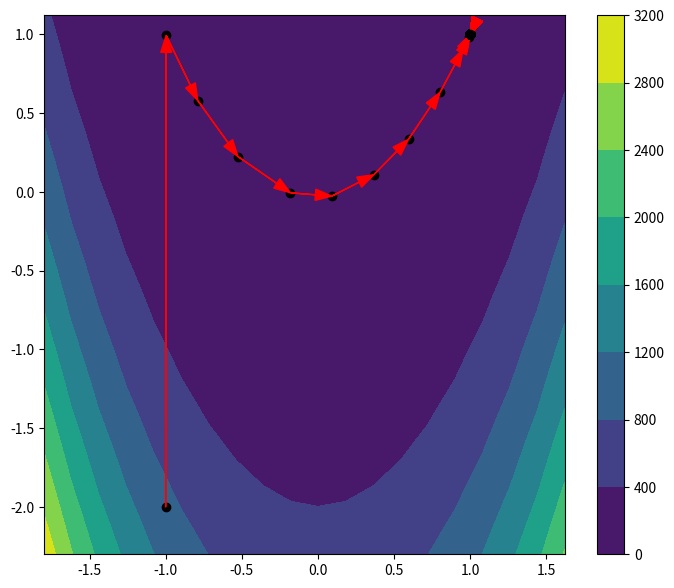

Here is the Python script that generated this plot:
# -*- coding: utf-8 -*-
"""
Created on Thu Sep 28 22:58:47 2017

[redacted]
"""
import numpy as np
import numpy.linalg as lin
# import matplotlib as mpl
import matplotlib.pyplot as plt

# from matplotlib import mlab, cm

eps = 1e-3
startPoint1 = np.array([-2 * np.sqrt(5), 1])
# print('!!!',startPoint1,'!!!')
startPoint2 = np.array([-1.0, -2.0])
startPoint3 = np.array([-8, 2])
countr = 0
itercountr = 0


def MyFunc1(X):  # Входная функция (квадратичная)
    global countr
    countr += 1
    return (6 * X[0] ** 2 + 3 * X[1] ** 2 - 4 * X[0] * X[1] + 4 * np.sqrt(5) * (X[0] + 2 * X[1]) + 22)


def MyFunc2(X, alpha=100):  # Входная функция (Розенброка)
    global countr
    countr += 1
    return (alpha * (X[0] ** 2 - X[1]) ** 2 + (X[0] - 1) ** 2)


def MyFunc3(X):  # Входная функция (Розенброка)
    global countr
    countr += 1
    return ((X[0] ** 2 + X[1] - 11) ** 2 + (X[0] + X[1] ** 2 - 7) ** 2)


# print('!!!',startPoint1,'!!!')
# def MyFunc2(*args):
#    return(6*args[0]**2 + 3*args[1]**2 - 4*args[0]*args[1] + 4*np.sqrt(5)*(args[0] + 2*args[1]) + 22)
#
# def MyDiff(f,startPoint1):
#    df=(f(startPoint1+eps)-f(startPoint1-eps))/(2*eps)
#    return(df)

def MyDiffx(f, X0):  # Производная по x в точке X0
    eps2 = eps
    xplusdx = np.array([X0[0] + eps2, X0[1]])
    xminusdx = np.array([X0[0] - eps2, X0[1]])
    return ((f(xplusdx) - f(xminusdx)) / (2 * eps2))


def MyDiffy(f, X0):  # Производная по y в точке X0
    eps2 = eps
    yplusdy = np.array([X0[0], X0[1] + eps2])
    yminusdy = np.array([X0[0], X0[1] - eps2])
    return ((f(yplusdy) - f(yminusdy)) / (2 * eps2))


def MyGrad(f, X0):  # Градиент в точке X0
    return (np.array([MyDiffx(f, X0), MyDiffy(f, X0)]))


# def MyNorm(vect):
#    l = len(vect)
#    sum = 0
#    it = 0
#    while it<l:
#        sum += vect[it]**2
#        it += 1
#    return(np.sqrt(sum))

def MyArgMin(f, X0, a, b):
    eps2 = eps ** 3
    while np.abs(b - a) > eps2:
        x = (a + b) / 2
        f1 = f(x - eps2, X0)
        f2 = f(x + eps2, X0)
        #        print(f(x,X0))
        if f1 >= f2:
            a = x
        else:
            b = x
            #        print(a,b)
    return (x)


def MyArgMin(f, X0, a, b):
    eps2 = eps ** 2
    while np.abs(b - a) > eps2:
        x = (a + b) / 2
        f1 = f(x - eps2)
        f2 = f(x + eps2)
        #        print(f(x,X0))
        if f1 >= f2:
            a = x
        else:
            b = x
            #        print(a,b)
    return (x)


def MyHesse(f, X0):
    H = np.array([[0.0,0.0],[0.0,0.0]])
    eps1=eps/10
    eps2=eps1**2
    f00=f(X0)
    f10=f(X0 + np.array([eps1, 0]))
    f01=f(X0 + np.array([0, eps1]))
    f11=f(X0 + np.array([eps1, eps1]))
#    H[0,0] = (f00 + f(X0 + 2 * np.array([eps1, 0])) - 2 * f10) / (eps2)
    H[1,0] = H[0,1] = (f00 + f11 - f10 - f01) / (eps2)
#    H[1,1] = (f00 + f(X0 + 2 * np.array([0, eps1])) - 2 * f01) / (eps2)
    H[0,0] = (f(X0 - np.array([eps1, 0])) + f10 - 2 * f00) / (eps2)
    H[1,1] = (f(X0 - np.array([0, eps1])) + f01 - 2 * f00) / (eps2)
    return(H)
#    return (
#        np.array([[(f(X0) + f(X0 + 2 * np.array([eps, 0])) - 2 * f(X0 + np.array([eps, 0]))) / (eps ** 2),
#                   (f(X0) + f(X0 + np.array([eps, eps])) - f(X0 + np.array([eps, 0])) - f(X0 + np.array([0, eps]))) / (
#                       eps ** 2)],
#                  [(f(X0) + f(X0 + np.array([eps, eps])) - f(X0 + np.array([eps, 0])) - f(X0 + np.array([0, eps]))) / (
#                      eps ** 2),
#                   (f(X0) + f(X0 + 2 * np.array([0, eps])) - 2 * f(X0 + np.array([0, eps]))) / (eps ** 2)]]))


def MNS(f, X0):
    def MyFunc1_1(kappa, X0):
        arg = X0 + kappa * antiGrad / normGrad
        return (f(arg))

    X = X0
    XX = np.array([X])
    normGrad = lin.norm(MyGrad(f, X0))
    antiGrad = -MyGrad(f, X0)
    ii = 0
    global itercountr
    while normGrad > eps:
        itercountr += 1
        kappa = MyArgMin(MyFunc1_1, X, 0, 100)
        X = X + kappa * antiGrad / normGrad
        XX = np.append(XX, np.array([X]), axis=0)
        normGrad = lin.norm(MyGrad(f, X))
        antiGrad = -MyGrad(f, X)
        if ii == 1000000:
            print('Too many iterations!!!')
            break
        else:
            ii += 1
            #        print( 'X =', X, 'f(X) =', f(X) )
            #        print( 'antiGrad =', antiGrad, 'normGrad =', normGrad )
    return (X, f(X), XX)


def MDSH(f, X0, kappa0=1, gamma=0.5):
    def MyFunc1_1(kappa, X0):
        arg = X0 + kappa * antiGrad / normGrad
        return (f(arg))

    X = X0
    X1 = X
    XX = np.array([X])
    kappa = kappa0
    normGrad = lin.norm(MyGrad(f, X0))
    antiGrad = -MyGrad(f, X0)
    ii = 0
    global itercountr
    while normGrad > eps:
        while f(X) <= f(X1):
            itercountr += 1
            X1 = X
            X = X + kappa * antiGrad / normGrad
            XX = np.append(XX, np.array([X]), axis=0)
            normGrad = lin.norm(MyGrad(f, X))
            antiGrad = -MyGrad(f, X)
            #            print( 'X =', X, 'f(X) =', f(X) )
            #            print( 'antiGrad =', antiGrad, 'normGrad =', normGrad )
            #            print( 'kappa =', kappa)
            if ii == 1000000:
                print('Too many iterations!!!')
                break
            else:
                ii += 1
        kappa = kappa * gamma
        X1 = X
        X = X + kappa * antiGrad / normGrad
        XX = np.append(XX, np.array([X]), axis=0)
        normGrad = lin.norm(MyGrad(f, X))
        antiGrad = -MyGrad(f, X)
        #        print( 'X =', X, 'f(X) =', f(X) )
        #        print( 'antiGrad =', antiGrad, 'normGrad =', normGrad )
        #        print( 'kappa =', kappa)
        if ii == 1000:
            print('Too many iterations!!!')
            break
        else:
            ii += 1
    return (X, f(X), XX)


def MFR(f, X0):
    def MyFunc1_1(kappa):
        arg = X + kappa * p
        return (f(arg))

    antiGrad1 = -MyGrad(f, X0)
    normGrad1 = lin.norm(antiGrad1)
    p = antiGrad1
    X = X0
    XX = np.array([X])
    kappa = MyArgMin(MyFunc1_1, X, 0, 100)
    # print('kappa =',kappa)
    X = X + kappa * p
    XX = np.append(XX, np.array([X]), axis=0)
    global itercountr
    itercountr += 1

    while normGrad1 > eps:
        antiGrad2 = -MyGrad(f, X)
        normGrad2 = lin.norm(antiGrad2)
        # print('normGrad =',normGrad2)
        if normGrad2 < eps:
            break
        gamma = ((normGrad2 ** 2) / (normGrad1 ** 2)) * (itercountr % 2)
        # print('gamma =', gamma)
        p = gamma * p + antiGrad2
        # print('p =',p)
        kappa = MyArgMin(MyFunc1_1, X, 0, 10)
        # print('kappa =', kappa)
        X = X + kappa * p
        XX = np.append(XX, np.array([X]), axis=0)
        antiGrad1 = antiGrad2
        normGrad1 = normGrad2
        itercountr += 1
        if itercountr >= 1000:
            print('Too many iterations!!!')
            break

    return (X, f(X), XX)


def MPR(f, X0):
    def MyFunc1_1(kappa):
        arg = X + kappa * p
        return (f(arg))

    antiGrad1 = -MyGrad(f, X0)
    normGrad1 = lin.norm(antiGrad1)
    p = antiGrad1
    X = X0
    XX = np.array([X])
    kappa = MyArgMin(MyFunc1_1, X, 0, 100)
    # print('kappa =',kappa)
    X = X + kappa * p
    XX = np.append(XX, np.array([X]), axis=0)
    global itercountr
    itercountr += 1

    while normGrad1 > eps:
        antiGrad2 = -MyGrad(f, X)
        normGrad2 = lin.norm(antiGrad2)
        # print('normGrad =',normGrad2)
        if normGrad2 < eps:
            break
        gamma = (np.dot(antiGrad2 - antiGrad1, antiGrad2) / (normGrad1 ** 2)) * (itercountr % 2)
        # print('gamma =', gamma)
        p = gamma * p + antiGrad2
        # print('p =',p)
        kappa = MyArgMin(MyFunc1_1, X, 0, 10)
        # print('kappa =', kappa)
        X = X + kappa * p
        XX = np.append(XX, np.array([X]), axis=0)
        antiGrad1 = antiGrad2
        normGrad1 = normGrad2
        itercountr += 1
        if itercountr >= 1000:
            print('Too many iterations!!!')
            break

    return (X, f(X), XX)


def MSG(f, X0):
    def MyFunc1_1(kappa):
        arg = X + kappa * p
        return (f(arg))

    antiGrad1 = -MyGrad(f, X0)
    normGrad1 = lin.norm(antiGrad1)
    p = antiGrad1
    X = X0
    XX = np.array([X])
    kappa = MyArgMin(MyFunc1_1, X, 0, 100)
    # print('kappa =',kappa)
    X = X + kappa * p
    XX = np.append(XX, np.array([X]), axis=0)
    global itercountr
    itercountr += 1

    while normGrad1 > eps:
        antiGrad2 = -MyGrad(f, X)
        normGrad2 = lin.norm(antiGrad2)
        # print('normGrad =',normGrad2)
        if normGrad2 < eps:
            break
        HX=MyHesse(f,X)
        HXp=np.dot(HX,p)
        gamma = -(np.dot(HXp,antiGrad2)/np.dot(HXp,p)) * (itercountr % 2)
        # print('gamma =', gamma)
        p = gamma * p + antiGrad2
        # print('p =',p)
        kappa = MyArgMin(MyFunc1_1, X, 0, 10)
        # print('kappa =', kappa)
        X = X + kappa * p
        XX = np.append(XX, np.array([X]), axis=0)
        antiGrad1 = antiGrad2
        normGrad1 = normGrad2
        itercountr += 1
        if itercountr >= 1000:
            print('Too many iterations!!!')
            break

    return (X, f(X), XX)

def MN(f, X0):
    X = X0
    XX = np.array([X])
    global itercountr
#    H=np.array([[12,-4],[-4,6]])
    w = -MyGrad(f, X)
    nw = lin.norm(w)
    while nw > eps:
        H = MyHesse(f, X)
        p = lin.solve(H, w)
        X = X + p
        XX = np.append(XX, np.array([X]), axis=0)
        itercountr += 1
        w = -MyGrad(f, X)
        nw = lin.norm(w)
    return(X, f(X), XX)

def MNwED(f, X0):
    def myFunc(kappa):
        return(f(X + kappa * p))
    X = X0
    XX = np.array([X])
    global itercountr
    w = -MyGrad(f, X)
    nw = lin.norm(w)
    while nw > eps:
        H = MyHesse(f, X)
        p = lin.solve(H, w)
        kappa = MyArgMin(myFunc, X0, 0, 100)
        X = X + kappa * p
        XX = np.append(XX, np.array([X]), axis=0)
        itercountr += 1
        w = -MyGrad(f, X)
        nw = lin.norm(w)
        print('||w|| =', nw)
        if itercountr >= 1000:
            print('To many iterations!!!')
            break
    return(X, f(X), XX)

def MyBounds(points):
    xleft = np.min(points[:, 0])
    xright = np.max(points[:, 0])
    yleft = np.min(points[:, 1])
    yright = np.max(points[:, 1])
    #    print('xleft =',xleft)
    #    print('xright =',xright)
    #    print('yleft =',yleft)
    #    print('yright =',yright)
    #    print()
    xmid = (xleft + xright) / 2
    ymid = (yleft + yright) / 2
    #    print('xmid =',xmid)
    #    print('ymid =',ymid)
    #    print()
    xdiap = xright - xleft
    ydiap = yright - yleft
    #    print('xdiap =',xdiap)
    #    print('ydiap =',ydiap)
    #    print()
    maxdiap = np.max([xdiap, ydiap])
    #    print('maxdiap =',maxdiap)
    #    print()
    xleft = xmid - 1.2 * maxdiap / 2
    xright = xmid + 1.2 * maxdiap / 2
    yleft = ymid - 1.2 * maxdiap / 2
    yright = ymid + 1.2 * maxdiap / 2
    #    print('xleft =',xleft)
    #    print('xright =',xright)
    #    print('yleft =',yleft)
    #    print('yright =',yright)
    #    print()
    xBound = [xleft, xright]
    yBound = [yleft, yright]
    return (xBound, yBound)


def MyContourPlot(f, xMinMax, yMinMax):
    delta = (xMinMax[1] - xMinMax[0]) / 20
    x = np.arange(xMinMax[0], xMinMax[1], delta)
    y = np.arange(yMinMax[0], yMinMax[1], delta)
    X, Y = np.meshgrid(x, y)
    Z = f([X, Y])
    #    plt.figure()
    CS = plt.contourf(X, Y, Z)
    plt.colorbar(CS)


#    plt.grid()
#    plt.clabel(CS, inline=1, fontsize=10)
#    plt.title('Simplest default with labels')

def MyContourScatterArrowPlot(func, points):
    xBound, yBound = MyBounds(points)
    arrow_head_width = (xBound[1] - xBound[0]) / 50
    h = 7
    fig1 = plt.figure(figsize=(1.2 * h, h))
    MyContourPlot(func, xBound, yBound)
    ppoint = points[0]
    plt.scatter(points[0, 0], points[0, 1], color='black')
    inlen = lin.norm(points[1] - points[0])
    for point in points[1:, :]:
        curlen = lin.norm(point - ppoint)
        #        if 100*curlen < inlen:
        #            break
        plt.scatter(point[0], point[1], color='black')
        plt.arrow(ppoint[0], ppoint[1], point[0] - ppoint[0], point[1] - ppoint[1], head_width=arrow_head_width,
                  color='red', length_includes_head=True)
        ppoint = point
    plt.scatter(points[-1, 0], points[-1, 1], color='black')
    plt.show()

# Xmin1, fmin1, Xit1 = MNwED(MyFunc1, startPoint1)
# print('Xmin =', np.around(Xmin1, decimals=3), 'fmin =', np.around(fmin1, decimals=3))
# print('funccounter =', countr, 'itercounter =', itercountr)
# MyContourScatterArrowPlot(MyFunc1, Xit1[:, :])

Xmin2, fmin2, Xit2 = MNwED(MyFunc2, startPoint2)
print('Xmin =', np.around(Xmin2, decimals=3), 'fmin =', np.around(fmin2, decimals=3))
print('funccounter =', countr, 'itercounter =', itercountr)
MyContourScatterArrowPlot(MyFunc2, Xit2[:, :])

# Xmin11, fmin11, Xit11 = MNS( MyFunc1, startPoint1 )
# print('Xmin' , np.around(Xmin11, decimals=3),'fmin =', np.around(fmin11, decimals=3))
# print('funccounter =', countr, 'itercounter =', itercountr)
# MyContourScatterArrowPlot(MyFunc1, Xit11[:,:])

# Xmin12, fmin12, Xit12 = MDSH( MyFunc1, startPoint1 )
# print('Xmin' , np.around(Xmin12, decimals=3),'fmin =', np.around(fmin12, decimals=3))
# print('funccounter =', countr, 'itercounter =', itercountr)
# MyContourScatterArrowPlot(MyFunc1, Xit12[:,:])

# Xmin21, fmin21, Xit21 = MNS( MyFunc2, startPoint2 )
# print('Xmin' , np.around(Xmin21, decimals=3),'fmin =', np.around(fmin21, decimals=3))
# print('funccounter =', countr, 'itercounter =', itercountr)
# MyContourScatterArrowPlot(MyFunc2, Xit21[:,:])

# Xmin22, fmin22, Xit22 = MDSH( MyFunc2, startPoint2 )
# print('Xmin' , np.around(Xmin22, decimals=3),'fmin =', np.around(fmin22, decimals=3))
# print('funccounter =', countr, 'itercounter =', itercountr)
# MyContourScatterArrowPlot(MyFunc2, Xit22[:,:])

# Xmin31, fmin31, Xit31 = MNS( MyFunc3, startPoint3 )
# print('Xmin' , np.around(Xmin31, decimals=3),'fmin =', np.around(fmin31, decimals=3))
# print('funccounter =', countr, 'itercounter =', itercountr)
# MyContourScatterArrowPlot(MyFunc3, Xit31[:,:])

# Xmin32, fmin32, Xit32 = MDSH( MyFunc3, startPoint3 )
# print('Xmin' , np.around(Xmin32, decimals=3),'fmin =', np.around(fmin32, decimals=3))
# print('funccounter =', countr, 'itercounter =', itercountr)
# MyContourScatterArrowPlot(MyFunc3, Xit32[:,:])


# def testMyFunc1(X):
#    return(X[0]**2+X[1]**2)
#
# testx=np.array([ [ [0,0.5,1], [0,0.5,1], [0,0.5,1] ], [ [0,0,0], [0.5,0.5,0.5], [1,1,1] ] ])
# testf=testMyFunc1(testx)
# print(testx)
# print('================================')
# print(testf)

# agrad1 = -MyGrad(MyFunc1, startPoint1)
# argmin1 = MyArgMin(MyFunc1_1, startPoint1, 0, 100)

# (Xmin, fmin) = MDSH( MyFunc1, startPoint1 , 1, 0.5)
# print('fmin =', fmin, 'countr =', countr1)
